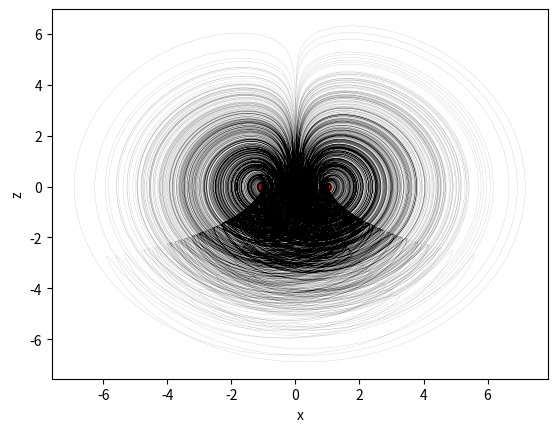

The script that saved this image:
import numpy as np
from scipy.integrate import solve_ivp
import matplotlib.pyplot as plt


def model(t, f):
    x, y, z = f
    dxdt = y * z
    dydt = x - y
    dzdt = 1 - x * y
    return np.array([dxdt, dydt, dzdt])


f0 = np.array([1, 1, 0.5])

t_span = [0.0, 10000.0]

sol = solve_ivp(model, t_span, f0, t_eval=np.linspace(*t_span, 1000000))

fig = plt.figure()
ax = fig.add_subplot(111)

ax.plot(sol.y[0], sol.y[2], c='black', lw=0.05)

# стационарные точки
M1 = np.array([1, 1, 0])
M2 = np.array([-1, -1, 0])

ax.scatter(M1[0], M1[2], c='r', marker='o')
ax.scatter(M2[0], M2[2], c='r', marker='o')

ax.set_xlabel('x')
ax.set_ylabel('z')

plt.show()